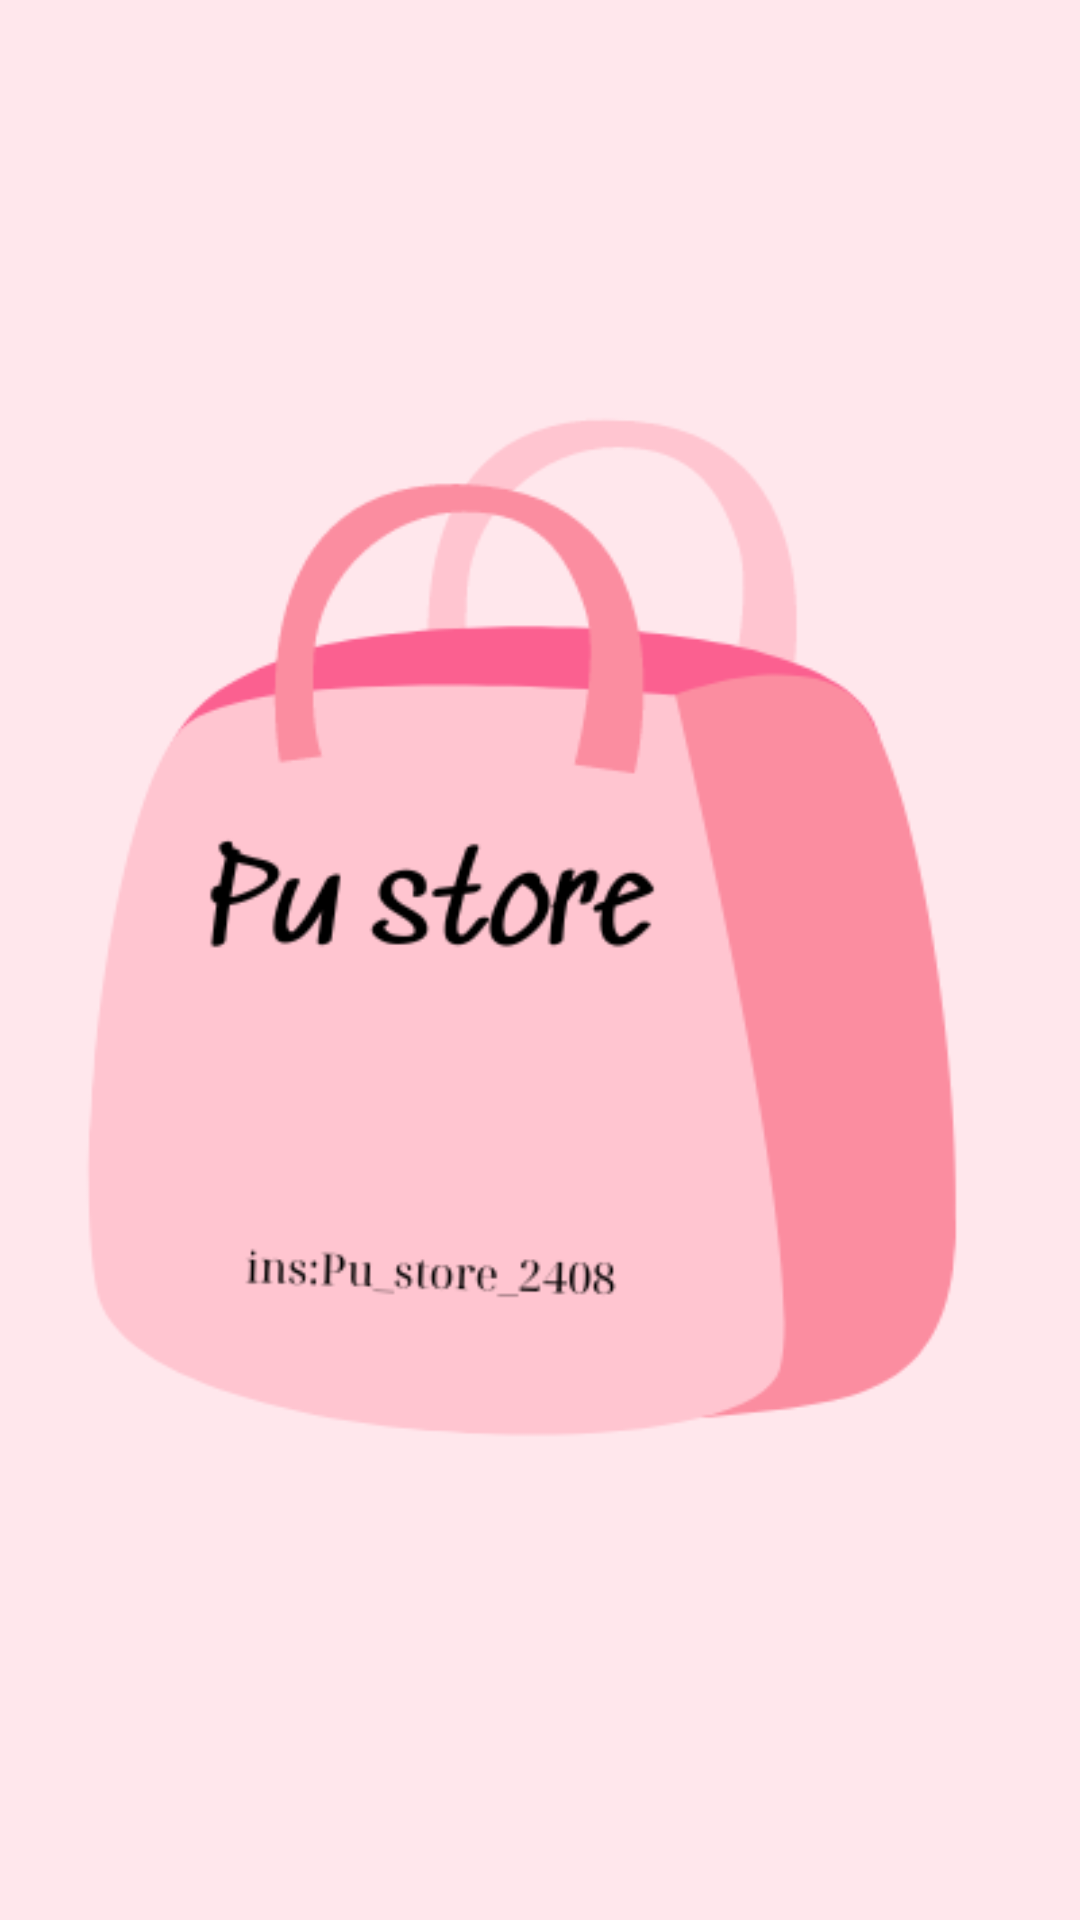

Layout XML and referenced resources for this Android screen:
<!-- AndroidManifest.xml: activity theme Theme.Pu.NoActionBar -->
<!-- res/layout/activity_splash.xml -->
<?xml version="1.0" encoding="utf-8"?>
<androidx.constraintlayout.widget.ConstraintLayout xmlns:android="http://schemas.android.com/apk/res/android"

    xmlns:app="http://schemas.android.com/apk/res-auto"
    xmlns:tools="http://schemas.android.com/tools"
    android:layout_width="match_parent"
    android:layout_height="match_parent"
    android:background="@drawable/img_pu"
    tools:context=".ui.ui.activites.SplashActivity">


</androidx.constraintlayout.widget.ConstraintLayout>
<!-- resources referenced by this layout -->
<resources>
  <!-- drawable img_pu: png bitmap (drawable, 23443 bytes) -->
  <style name="Theme.Pu.NoActionBar">
          <item name="windowActionBar">false</item>
          <item name="windowNoTitle">true</item>
      </style>
</resources>
